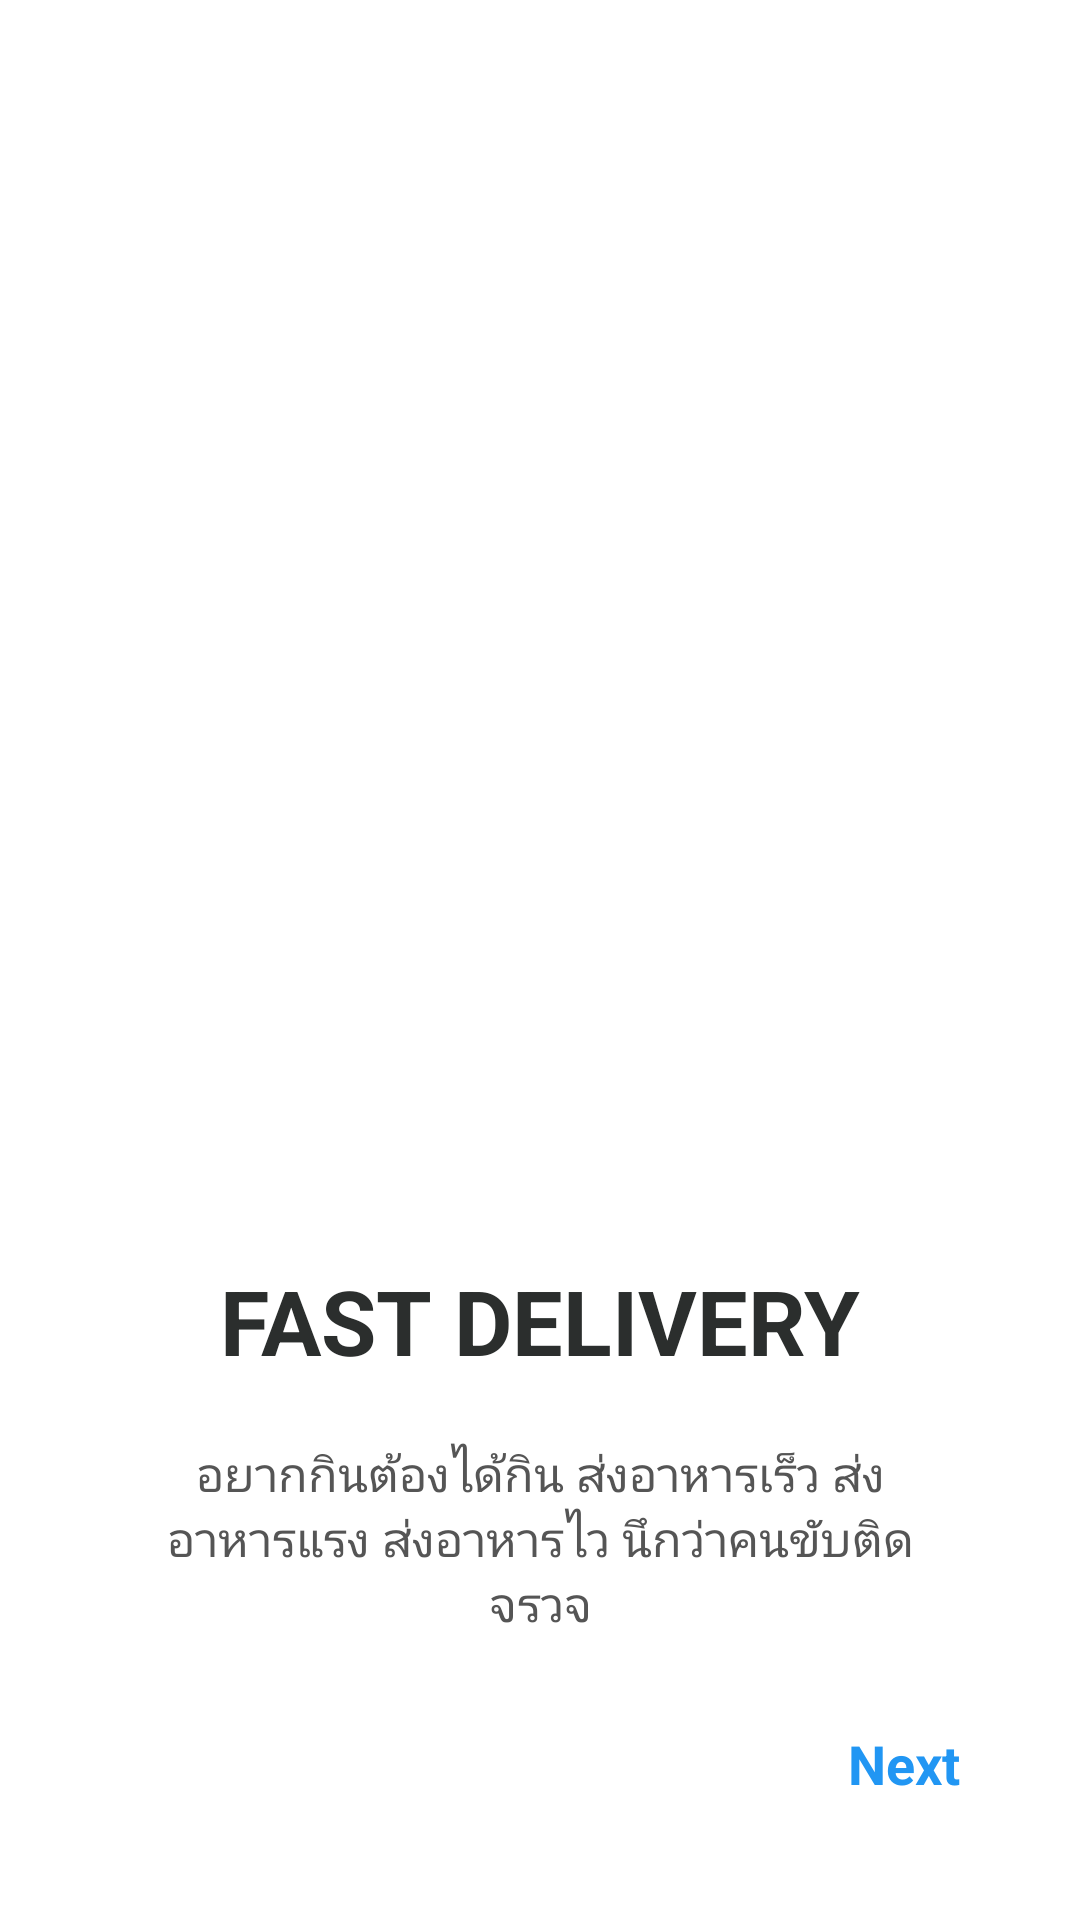

Android layout source for this screen:
<!-- AndroidManifest.xml: application theme AppTheme -->
<!-- res/layout/fragment_second.xml -->
<?xml version="1.0" encoding="utf-8"?>
<androidx.constraintlayout.widget.ConstraintLayout
        xmlns:android="http://schemas.android.com/apk/res/android"
        xmlns:tools="http://schemas.android.com/tools"
        android:layout_width="match_parent"
        android:background="#fff"
        android:layout_height="match_parent"
        xmlns:app="http://schemas.android.com/apk/res-auto"
        tools:context=".onboarding.screens.SecondFragment">

    <ImageView
            android:src="@drawable/delivery"
            android:layout_width="300dp"
            android:layout_height="300dp"
            android:id="@+id/imageView2"
            android:contentDescription="@string/fresh_food_des"
            app:layout_constraintStart_toStartOf="parent"
            app:layout_constraintEnd_toEndOf="parent"
            android:layout_marginTop="100dp"
            app:layout_constraintTop_toTopOf="parent"
    />
    <TextView
            android:text="@string/delivery_food"
            android:layout_width="wrap_content"
            android:layout_height="wrap_content"
            android:id="@+id/textView"
            style="@style/text_title"
            app:layout_constraintTop_toBottomOf="@+id/imageView2"
            app:layout_constraintEnd_toEndOf="parent"
            app:layout_constraintStart_toStartOf="parent"/>
    <TextView
            android:text="@string/delivery_food_des"
            android:layout_width="match_parent"
            android:layout_height="wrap_content"
            android:id="@+id/textView2"
            android:gravity="center"
            style="@style/text_description"
            app:layout_constraintTop_toBottomOf="@+id/textView"
            app:layout_constraintEnd_toEndOf="parent"
            app:layout_constraintStart_toStartOf="parent"/>
    <TextView
            android:text="@string/next"
            android:layout_width="wrap_content"
            android:layout_height="wrap_content"
            android:id="@+id/textView_Next"
            android:textColor="@color/blue"
            android:textSize="18sp"
            android:textStyle="bold"
            android:layout_marginBottom="40dp"
            app:layout_constraintBottom_toBottomOf="parent"
            app:layout_constraintEnd_toEndOf="parent"
            android:layout_marginEnd="40dp"/>

</androidx.constraintlayout.widget.ConstraintLayout>
<!-- resources referenced by this layout -->
<resources>
  <color name="blue">#2196f3</color>
  <string name="delivery_food">FAST DELIVERY</string>
  <string name="delivery_food_des">อยากกินต้องได้กิน ส่งอาหารเร็ว ส่งอาหารแรง ส่งอาหารไว นึกว่าคนขับติดจรวจ</string>
  <string name="fresh_food_des">อาหาร ทำสดใหม่ทุกวัน อร่อย สะอาด วัตถุดิบคุณภาพดี พร้อมให้คุณลิ้มลอง</string>
  <string name="next">Next</string>
  <style name="text_description">
          <item name="android:layout_marginTop">20dp</item>
          <item name="android:textSize">16sp</item>
          <item name="android:layout_marginLeft">50dp</item>
          <item name="android:layout_marginRight">50dp</item>
          <item name="android:textColor">#555555</item>
      </style>
  <style name="text_title">
          <item name="android:layout_marginTop">20dp</item>
          <item name="android:textSize">30sp</item>
          <item name="android:textColor">@color/text_title_black</item>
          <item name="android:textStyle">bold</item>
      </style>
  <style name="AppTheme" parent="Theme.AppCompat.Light.NoActionBar">
          
          <item name="colorPrimary">@color/colorPrimary</item>
          <item name="colorPrimaryDark">@color/colorPrimaryDark</item>
          <item name="colorAccent">@color/colorAccent</item>
      </style>
  <color name="text_title_black">#2B2E2D</color>
  <color name="colorPrimary">#008577</color>
  <color name="colorPrimaryDark">#00574B</color>
  <color name="colorAccent">#D81B60</color>
</resources>
